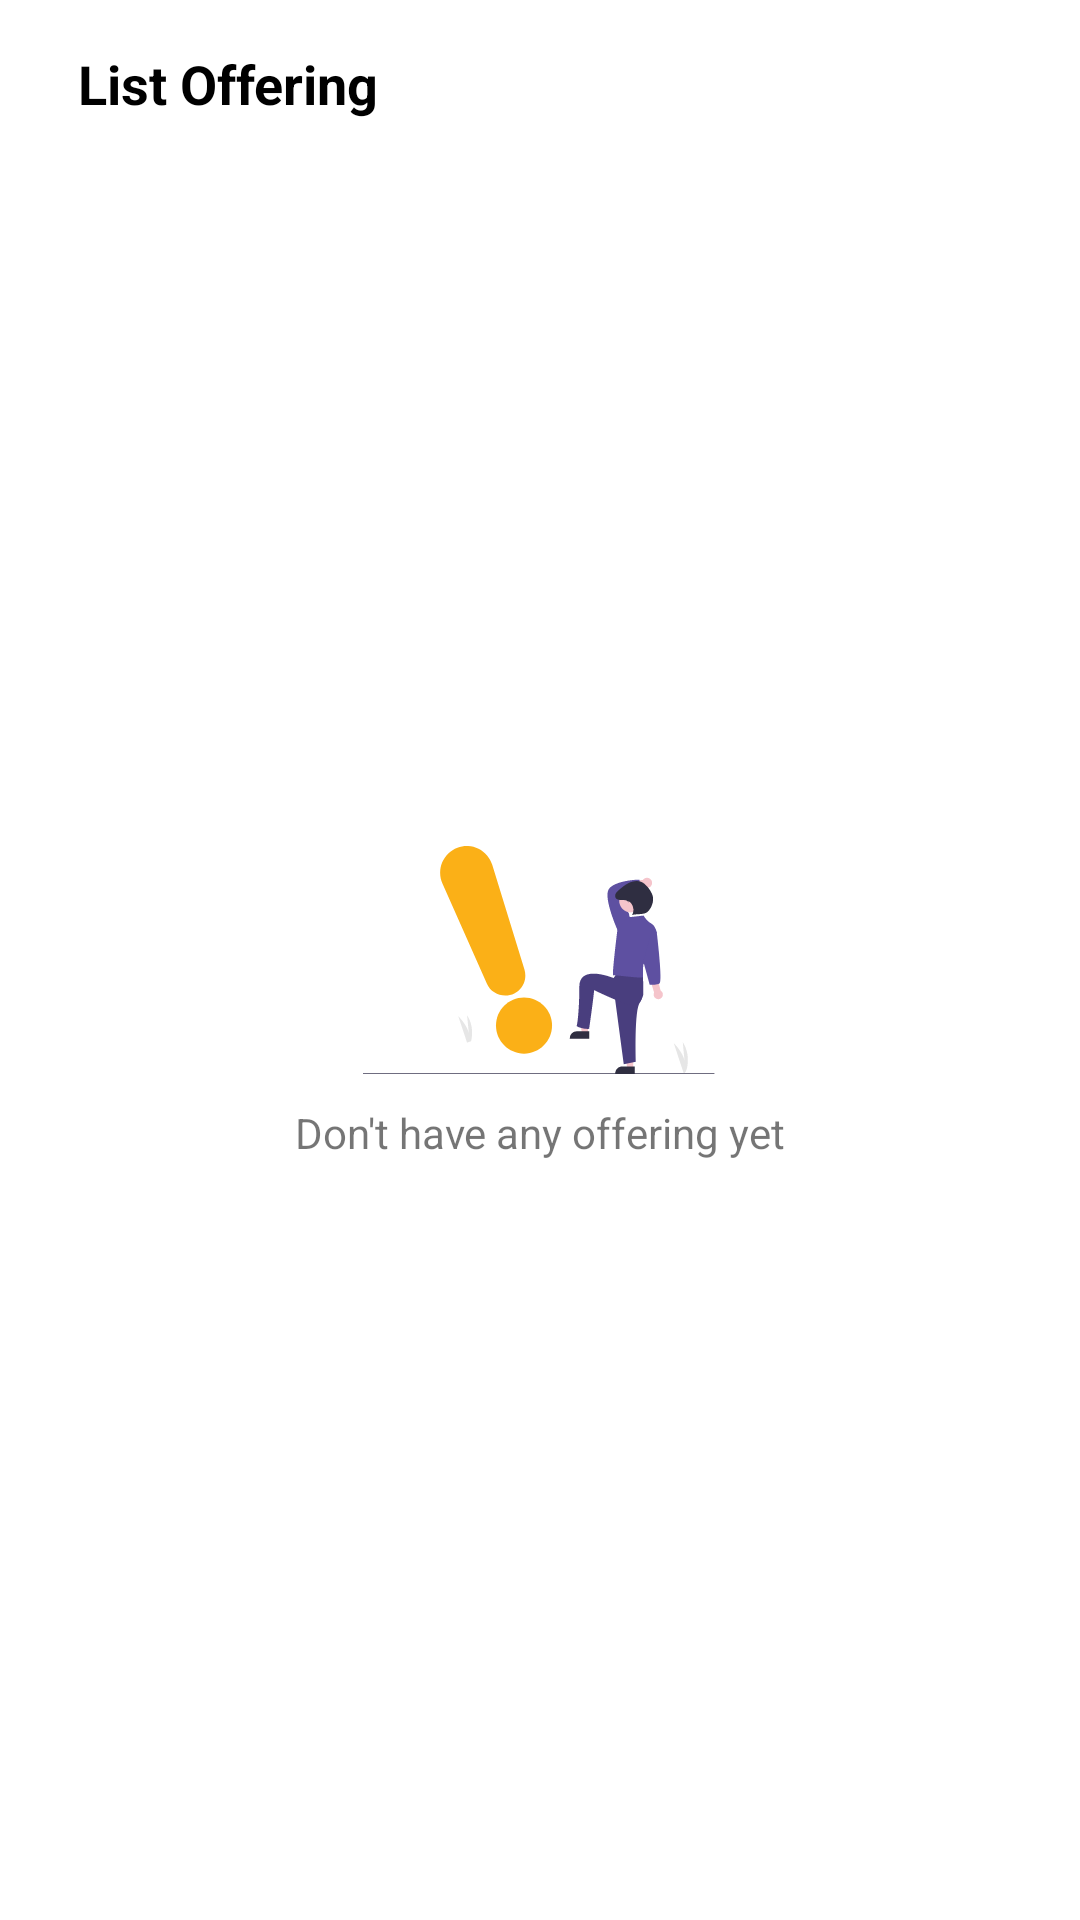

Write the Android layout XML for this screen, with the resource values it uses.
<!-- AndroidManifest.xml: application theme Theme.HireJob -->
<!-- res/layout/fragment_offers.xml -->
<?xml version="1.0" encoding="utf-8"?>
<layout xmlns:android="http://schemas.android.com/apk/res/android"
    xmlns:tools="http://schemas.android.com/tools"
    xmlns:app="http://schemas.android.com/apk/res-auto">

    <androidx.constraintlayout.widget.ConstraintLayout
        android:layout_width="match_parent"
        android:layout_height="match_parent"
        tools:context=".offers.OffersFragment">

        <androidx.appcompat.widget.Toolbar
            android:id="@+id/toolbar"
            android:layout_width="match_parent"
            android:layout_height="?attr/actionBarSize"
            app:layout_constraintTop_toTopOf="parent"
            app:layout_constraintStart_toStartOf="parent">

            <RelativeLayout
                android:layout_width="match_parent"
                android:layout_height="match_parent">
                <TextView
                    android:layout_width="wrap_content"
                    android:layout_height="match_parent"
                    android:paddingHorizontal="10dp"
                    android:gravity="center_vertical"
                    android:text="List Offering"
                    android:textColor="@color/black"
                    android:textSize="18sp"
                    android:textStyle="bold"/>
            </RelativeLayout>
        </androidx.appcompat.widget.Toolbar>

        <androidx.recyclerview.widget.RecyclerView
            android:id="@+id/rv_offers"
            android:layout_width="0dp"
            android:layout_height="0dp"
            android:layout_marginHorizontal="15dp"
            android:layout_marginVertical="10dp"
            tools:listitem="@layout/item_list_offers"
            app:layout_constraintTop_toBottomOf="@id/toolbar"
            app:layout_constraintStart_toStartOf="parent"
            app:layout_constraintEnd_toEndOf="parent"
            app:layout_constraintBottom_toBottomOf="parent"/>

        <ProgressBar
            android:id="@+id/progressBar"
            android:layout_width="match_parent"
            android:layout_height="wrap_content"
            android:visibility="gone"
            app:layout_constraintBottom_toBottomOf="parent"
            app:layout_constraintEnd_toEndOf="parent"
            app:layout_constraintStart_toStartOf="parent"
            app:layout_constraintTop_toTopOf="parent" />

        <ImageView
            android:id="@+id/img_box"
            android:layout_width="wrap_content"
            android:layout_height="wrap_content"
            android:src="@drawable/ic_empty"
            app:layout_constraintEnd_toEndOf="parent"
            app:layout_constraintBottom_toBottomOf="parent"
            app:layout_constraintStart_toStartOf="parent"
            app:layout_constraintTop_toTopOf="parent"
            tools:ignore="ContentDescription" />

        <TextView
            android:id="@+id/desc_img"
            android:layout_width="wrap_content"
            android:layout_height="wrap_content"
            android:layout_marginTop="10dp"
            android:text="Don't have any offering yet"
            app:layout_constraintEnd_toEndOf="parent"
            app:layout_constraintStart_toStartOf="parent"
            app:layout_constraintTop_toBottomOf="@id/img_box" />

    </androidx.constraintlayout.widget.ConstraintLayout>
</layout>
<!-- res/layout/item_list_offers.xml (included above) -->
<?xml version="1.0" encoding="utf-8"?>
<layout xmlns:android="http://schemas.android.com/apk/res/android"
    xmlns:app="http://schemas.android.com/apk/res-auto">

    <androidx.cardview.widget.CardView
        android:id="@+id/cardView"
        android:layout_width="match_parent"
        android:layout_height="wrap_content"
        app:cardCornerRadius="10dp"
        android:layout_marginBottom="10dp">

        <androidx.constraintlayout.widget.ConstraintLayout
            android:layout_width="match_parent"
            android:layout_height="match_parent"
            android:background="#FAFAFA"
            android:paddingHorizontal="5dp"
            android:paddingVertical="10dp">

            <de.hdodenhof.circleimageview.CircleImageView
                android:id="@+id/img_project"
                android:layout_width="80dp"
                android:layout_height="0dp"
                android:padding="10dp"
                android:scaleType="centerCrop"
                android:src="@drawable/ic_profile"
                app:civ_border_color="#9EA0A5"
                app:civ_border_width="1dp"
                app:layout_constraintBottom_toBottomOf="@id/tv_status"
                app:layout_constraintStart_toStartOf="parent"
                app:layout_constraintTop_toTopOf="@id/tv_projectname" />

            <TextView
                android:id="@+id/tv_projectname"
                android:layout_width="0dp"
                android:layout_height="wrap_content"
                android:layout_marginStart="10dp"
                android:layout_marginBottom="5dp"
                android:text="Project Name"
                android:textColor="@color/black"
                android:textSize="19sp"
                android:textStyle="bold"
                app:layout_constraintBottom_toTopOf="@+id/tv_job"
                app:layout_constraintEnd_toEndOf="parent"
                app:layout_constraintHorizontal_bias="0.5"
                app:layout_constraintStart_toEndOf="@id/img_project"
                app:layout_constraintTop_toTopOf="parent"
                app:layout_constraintVertical_chainStyle="packed" />

            <TextView
                android:id="@+id/tv_nameOffers"
                android:layout_width="0dp"
                android:layout_height="wrap_content"
                android:layout_marginStart="10dp"
                android:layout_marginBottom="10dp"
                android:text="Offers Name"
                android:textSize="16sp"
                app:layout_constraintBottom_toTopOf="@+id/tv_status"
                app:layout_constraintEnd_toEndOf="parent"
                app:layout_constraintHorizontal_bias="0.5"
                app:layout_constraintStart_toEndOf="@id/img_project"
                app:layout_constraintTop_toBottomOf="@+id/tv_projectname" />

            <TextView
                android:id="@+id/tv_status"
                android:layout_width="wrap_content"
                android:layout_height="wrap_content"
                android:layout_marginStart="10dp"
                android:paddingHorizontal="10dp"
                android:paddingVertical="5dp"
                android:background="@drawable/bg_status0"
                android:text="Waiting"
                android:textColor="@color/white"
                android:textSize="12sp"
                android:textStyle="bold"
                app:layout_constraintBottom_toBottomOf="parent"
                app:layout_constraintHorizontal_bias="0.5"
                app:layout_constraintStart_toEndOf="@id/img_project"
                app:layout_constraintTop_toBottomOf="@+id/tv_job" />

        </androidx.constraintlayout.widget.ConstraintLayout>
    </androidx.cardview.widget.CardView>
</layout>
<!-- resources referenced by this layout -->
<resources>
  <color name="black">#FF000000</color>
  <color name="white">#FFFFFFFF</color>
  <!-- drawable ic_empty: vector/xml drawable (drawable, 6052 chars, omitted) -->
  <!-- drawable ic_profile (drawable) -->
  <vector android:height="24dp" android:tint="#9EA0A5"
      android:viewportHeight="24" android:viewportWidth="24"
      android:width="24dp" xmlns:android="http://schemas.android.com/apk/res/android">
      <path android:fillColor="@android:color/white" android:pathData="M12,12c2.21,0 4,-1.79 4,-4s-1.79,-4 -4,-4 -4,1.79 -4,4 1.79,4 4,4zM12,14c-2.67,0 -8,1.34 -8,4v2h16v-2c0,-2.66 -5.33,-4 -8,-4z"/>
  </vector>
  <style name="Theme.HireJob" parent="Theme.MaterialComponents.DayNight.NoActionBar">
          
          <item name="colorPrimary">@color/purple_500</item>
          <item name="colorPrimaryVariant">@color/colorPrimary</item>
          <item name="colorOnPrimary">@color/white</item>
          
          <item name="colorSecondary">@color/teal_200</item>
          <item name="colorSecondaryVariant">@color/teal_700</item>
          <item name="colorOnSecondary">@color/black</item>
          
          <item name="android:statusBarColor" tools:targetApi="l">?attr/colorPrimaryVariant</item>
          
          <item name="fontFamily">@font/open_sans</item>
      </style>
  <color name="purple_500">#FF6200EE</color>
  <color name="colorPrimary">#5E50A1</color>
  <color name="teal_200">#FF03DAC5</color>
  <color name="teal_700">#FF018786</color>
</resources>
